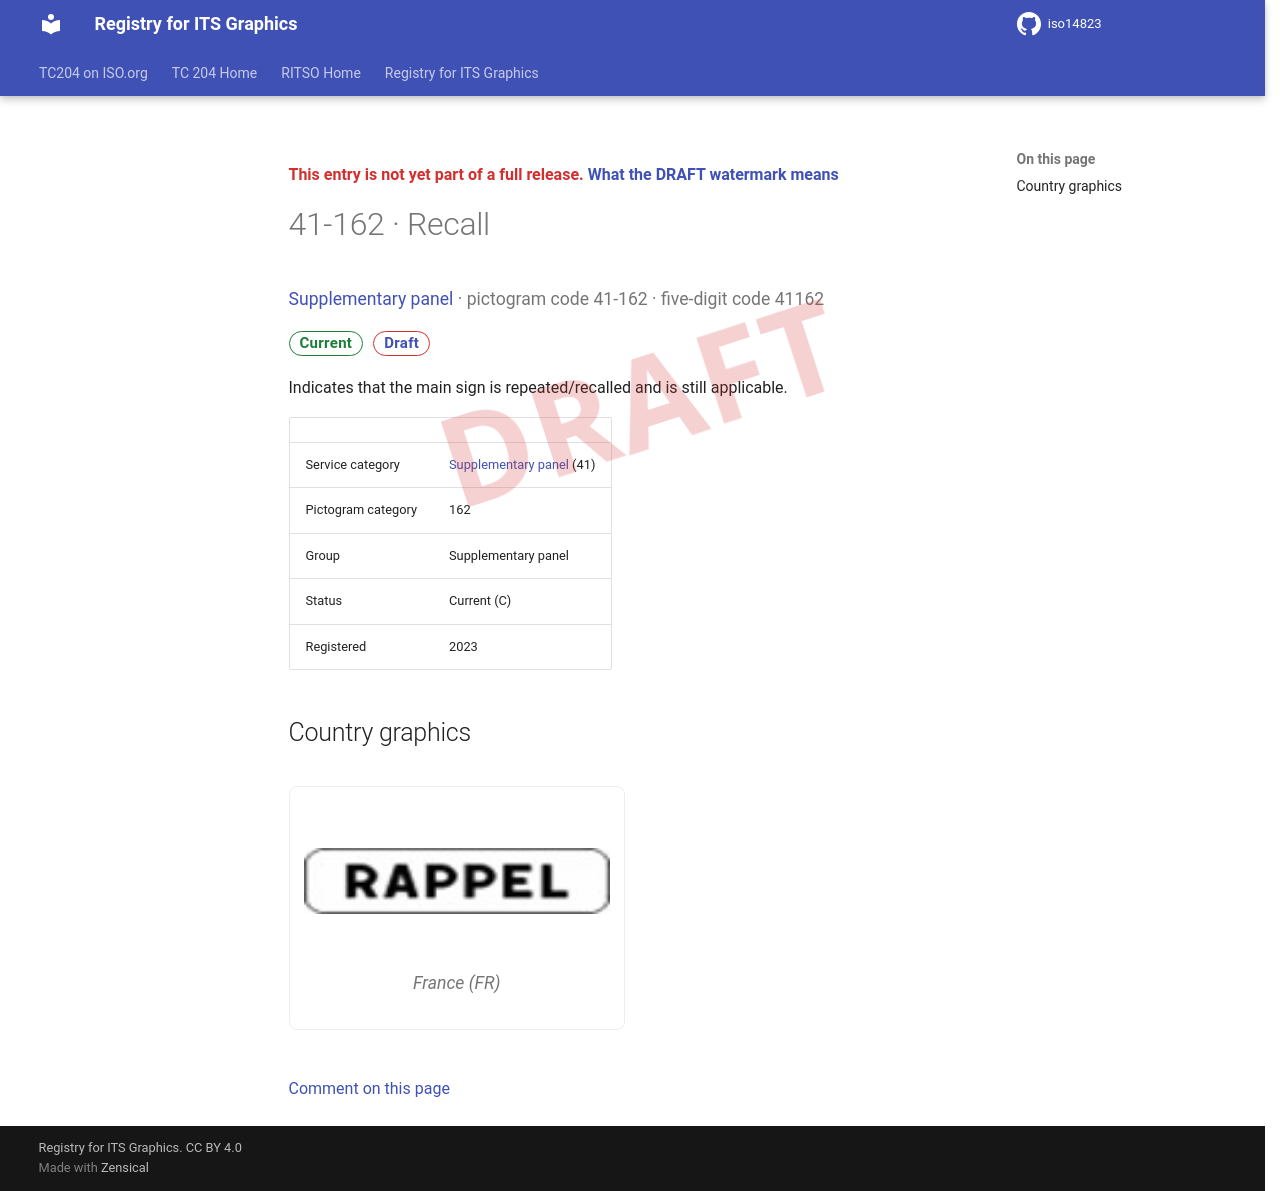

repository: k-vaughn/iso14823 · page: v0.1.0-alpha.1/signs/41-162/index.html · generator: mkdocs

<div class="draft4-watermark" aria-hidden="true"></div>

<p class="draft-note">This entry is not yet part of a full release. <a href="../#draft-watermark">What the DRAFT watermark means</a></p>

# 41-162 · Recall

<p class="sign-kicker"><a href="../categories/41/">Supplementary panel</a> · pictogram code 41-162 · five-digit code 41162</p>
<p class="sign-chips"><span class="chip chip-current">Current</span> <a class="chip chip-draft" href="../#draft-watermark">Draft</a></p>
<p>Indicates that the main sign is repeated/recalled and is still applicable.</p>
| | |
| --- | --- |
| Service category | <a href="../categories/41/">Supplementary panel</a> (41) |
| Pictogram category | 162 |
| Group | Supplementary panel |
| Status | Current (C) |
| Registered | 2023 |

## Country graphics

<div class="sign-grid">
<figure class="sign-card">
<img src="../graphics/fr/41-162.png" alt="France graphic for Recall (41-162)" loading="lazy">

<figcaption>France (FR)</figcaption>
</figure>
</div>

[Comment on this page](https://github.com/k-vaughn/iso14823/issues/new?template=page-feedback.yml&title=%5BPage+feedback%5D+41-162+%C2%B7+Recall&page-title=41-162+%C2%B7+Recall&page-path=signs%2F41-162.md)
